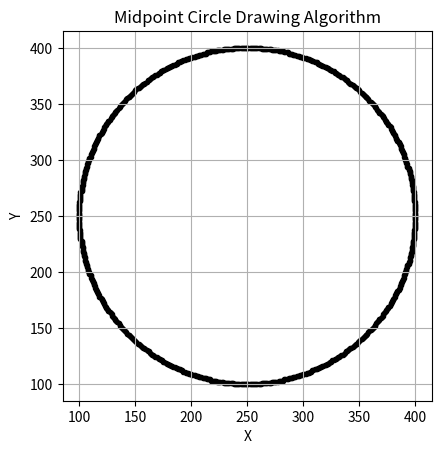

This figure's Python source:
import matplotlib.pyplot as plt

def draw_circle(xc, yc, r):
    x = r
    y = 0
    points = []

    # Initial decision parameter of region 1
    d = 1 - r

    # Plot the initial point
    points.extend([(xc + x, yc + y), (xc - x, yc + y), (xc + x, yc - y), (xc - x, yc - y),
                   (xc + y, yc + x), (xc - y, yc + x), (xc + y, yc - x), (xc - y, yc - x)])

    while x > y:
        y += 1

        # Mid-point is inside or on the perimeter
        if d <= 0:
            d = d + 2 * y + 1
        else:
            x -= 1
            d = d + 2 * (y - x) + 1

        # Plot the points in the other octants
        if x < y:
            break

        points.extend([(xc + x, yc + y), (xc - x, yc + y), (xc + x, yc - y), (xc - x, yc - y),
                       (xc + y, yc + x), (xc - y, yc + x), (xc + y, yc - x), (xc - y, yc - x)])

    return points

# Example usage:
xc, yc = 250, 250  # Center of the circle
r = 150  # Radius of the circle
points = draw_circle(xc, yc, r)

# Plotting
plt.figure()
x_values = [p[0] for p in points]
y_values = [p[1] for p in points]
plt.scatter(x_values, y_values, marker='.', color='black')
plt.title("Midpoint Circle Drawing Algorithm")
plt.xlabel("X")
plt.ylabel("Y")
plt.grid(True)
plt.gca().set_aspect('equal', adjustable='box')
plt.show()
